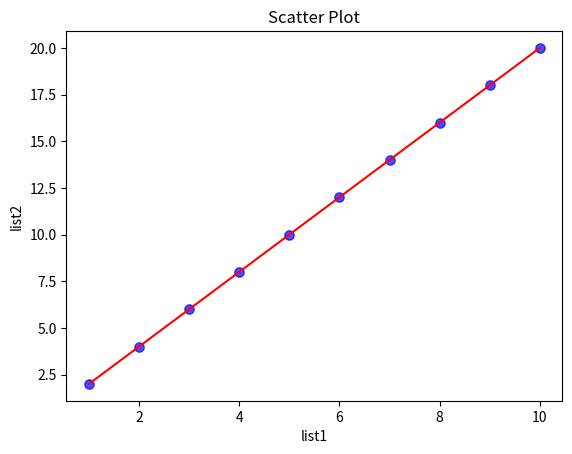

Write the Python code that produced this figure.
from matplotlib import pyplot as plt

list1 = [1,2,3,4,5,6,7,8,9,10]
list2 = [2,4,6,8,10,12,14,16,18,20]

plt.plot(list1,list2,color = 'red')
plt.xlabel('list1')
plt.ylabel('list2')
plt.title('Simple Graph Using Matplotlib')
plt.show()
plt.scatter(list1,list2,s= 45 ,color = 'blue', alpha = 0.7)             #s->size, alpha-> transperency of the plot
plt.xlabel('list1')
plt.ylabel('list2')
plt.title('Scatter Plot')
plt.show()
